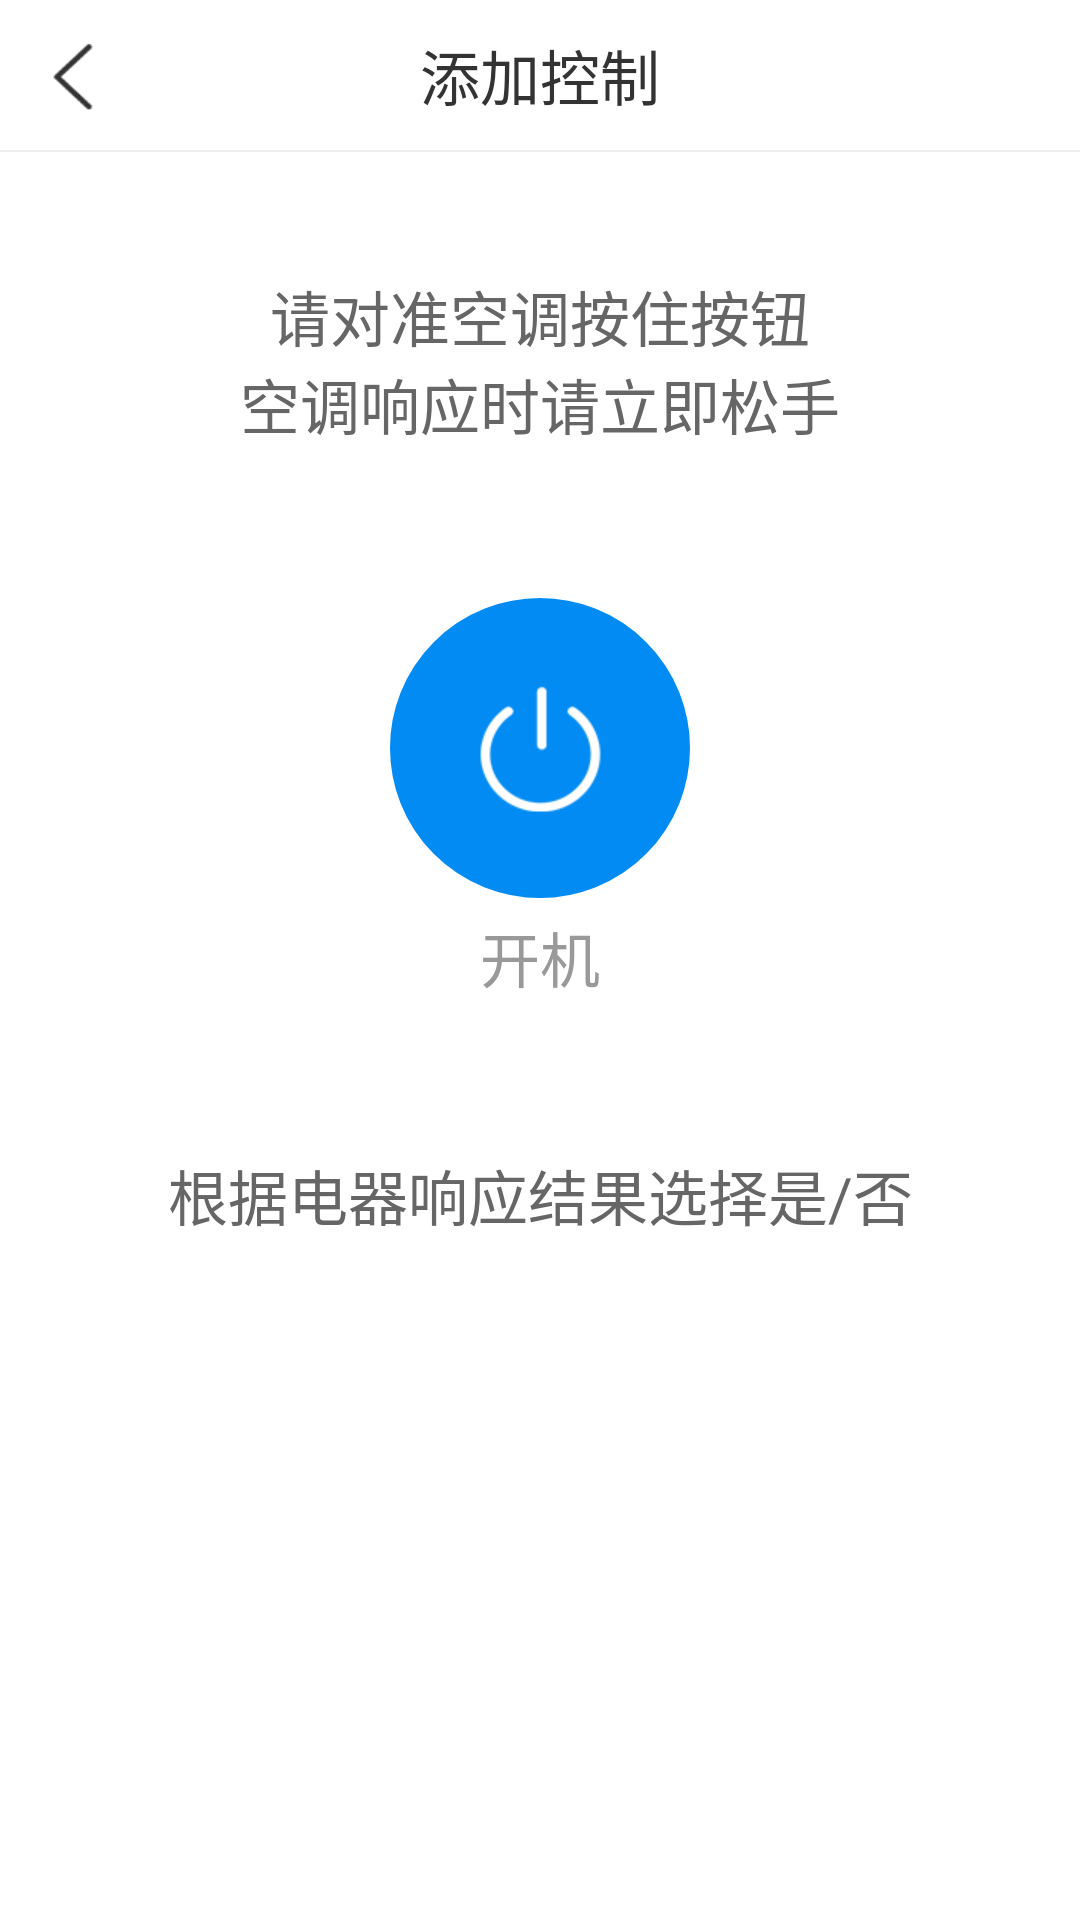

Layout XML and referenced resources for this Android screen:
<!-- AndroidManifest.xml: application theme AppTheme -->
<!-- res/layout/activity_air_verification.xml -->
<?xml version="1.0" encoding="utf-8"?>
<RelativeLayout xmlns:android="http://schemas.android.com/apk/res/android"
    xmlns:app="http://schemas.android.com/apk/res-auto"
    xmlns:tools="http://schemas.android.com/tools"
    android:orientation="vertical"
    android:background="#ffffff"
    android:layout_width="match_parent"
    android:layout_height="match_parent"
    tools:context="com.example.lgw.mqtt1.Util.AirVerification">
    <LinearLayout
        android:orientation="vertical"
        android:layout_width="match_parent"
        android:layout_height="wrap_content">
        <include layout="@layout/activity_top"/>
        <include layout="@layout/view_line"/>
        <TextView
            android:layout_marginTop="40dp"
            android:textSize="20sp"
            android:textColor="#666666"
            android:gravity="center_horizontal"
            android:text="请对准空调按住按钮"
            android:layout_width="match_parent"
            android:layout_height="wrap_content" />
        <TextView
            android:textSize="20sp"
            android:textColor="#666666"
            android:gravity="center_horizontal"
            android:text="空调响应时请立即松手"
            android:layout_width="match_parent"
            android:layout_height="wrap_content" />
        <ImageButton
            android:layout_marginTop="50dp"
            android:id="@+id/ib_icon"
            android:visibility="visible"
            android:layout_gravity="center"
            android:src="@drawable/switch_icon"
            android:background="@drawable/back_icon"
            android:layout_width="100dp"
            android:layout_height="100dp" />
        <ImageButton
            android:layout_marginTop="50dp"
            android:id="@+id/ib_icon1"
            android:layout_gravity="center"
            android:visibility="gone"
            android:src="@drawable/refrigeration_icon"
            android:background="@drawable/back_icon"
            android:layout_width="100dp"
            android:layout_height="100dp" />
        <TextView
            android:layout_marginTop="5dp"
            android:id="@+id/tv_icon"
            android:textSize="20sp"
            android:textColor="#999999"
            android:gravity="center_horizontal"
            android:text="开机"
            android:layout_width="match_parent"
            android:layout_height="wrap_content" />
        <TextView
            android:layout_marginTop="50dp"
            android:textSize="20sp"
            android:textColor="#666666"
            android:gravity="center_horizontal"
            android:text="根据电器响应结果选择是/否"
            android:layout_width="match_parent"
            android:layout_height="wrap_content" />
    </LinearLayout>

    <LinearLayout
        android:layout_margin="50dp"
        android:layout_alignParentBottom="true"
        android:background="#ffffff"
        android:orientation="horizontal"
        android:layout_width="match_parent"
        android:layout_height="wrap_content">
        <Button
            android:id="@+id/bt_yes"
            android:text="是"
            android:textSize="20sp"
            android:textColor="#666666"
            android:elevation="@null"
            android:visibility="gone"
            android:background="@drawable/yuan_linearlayout"
            android:gravity="center"
            android:layout_marginRight="40dp"
            android:layout_weight="0.5"
            android:layout_width="0dp"
            android:layout_height="45dp" />
        <Button
            android:id="@+id/bt_no"
            android:text="否"
            android:visibility="gone"
            android:gravity="center"
            android:textSize="20sp"
            android:elevation="@null"
            android:textColor="#666666"
            android:background="@drawable/yuan_linearlayout"
            android:layout_weight="0.5"
            android:layout_width="0dp"
            android:layout_height="45dp" />
    </LinearLayout>
</RelativeLayout>
<!-- res/layout/activity_top.xml (included above) -->
<?xml version="1.0" encoding="utf-8"?>
<RelativeLayout
    android:orientation="horizontal"
    android:background="#ffffff"
    android:id="@+id/ll_top"
    android:visibility="visible"
    xmlns:android="http://schemas.android.com/apk/res/android"
    android:layout_width="match_parent"
    android:layout_height="50dp">
    <ImageView
        android:id="@+id/iv_back"
        android:layout_centerVertical="true"
        android:layout_marginLeft="10dp"
        android:background="@drawable/back"
        android:layout_width="35dp"
        android:layout_height="35dp" />
    <LinearLayout
        android:gravity="center"
        android:layout_width="match_parent"
        android:layout_height="match_parent">
        <TextView
            android:layout_gravity="center"
            android:id="@+id/tv_title"
            android:textSize="20sp"
            android:textColor="#333333"
            android:text="添加控制"
            android:layout_width="wrap_content"
            android:layout_height="wrap_content"/>
    </LinearLayout>

</RelativeLayout>
<!-- res/layout/view_line.xml (included above) -->
<?xml version="1.0" encoding="utf-8"?>
<TextView xmlns:android="http://schemas.android.com/apk/res/android"
              android:layout_width="match_parent"
              android:background="#eeeeee"
              android:layout_height="0.5dp"/>
<!-- resources referenced by this layout -->
<resources>
  <!-- drawable back: png bitmap (drawable, 1556 bytes) -->
  <!-- drawable back_icon (drawable) -->
  <?xml version="1.0" encoding="utf-8"?>
  <shape xmlns:android="http://schemas.android.com/apk/res/android" >
  
  <solid android:color="#028bf3" />
  
  <stroke
      android:width="0.5dp"
      android:color="#028bf3" />
  
  <padding
      android:left="2dp"
      android:right="2dp" />
  
  <corners android:radius="100dp" />
  
  </shape>
  <!-- drawable refrigeration_icon: png bitmap (drawable-xhdpi, 3252 bytes) -->
  <!-- drawable switch_icon: png bitmap (drawable-xhdpi, 2828 bytes) -->
  <!-- drawable yuan_linearlayout (drawable) -->
  <?xml version="1.0" encoding="utf-8"?>
  <shape xmlns:android="http://schemas.android.com/apk/res/android" >
      
      <solid android:color="#ffffff" />
      
      <stroke
          android:width="0.05dp"
          android:color="#999999" />
  
      <padding
          android:bottom="1dp"
          android:left="1dp"
          android:right="1dp"
          android:top="1dp" />
      
      <corners android:radius="20dp" />
  
  </shape>
  <style name="AppTheme" parent="Theme.AppCompat.Light.DarkActionBar">
          
          <item name="colorPrimary">@color/white</item>
          
          <item name="colorAccent">@color/colorAccent</item>
          <item name="windowActionBar">false</item>
          <item name="windowNoTitle">true</item>
  
  
      </style>
  <!-- not gathered from this repository: default colours our renderer supplied (Android Studio template values) -->
  <color name="white">#FFFFFFFF</color>
  <color name="colorAccent">#FF03DAC5</color>
</resources>
